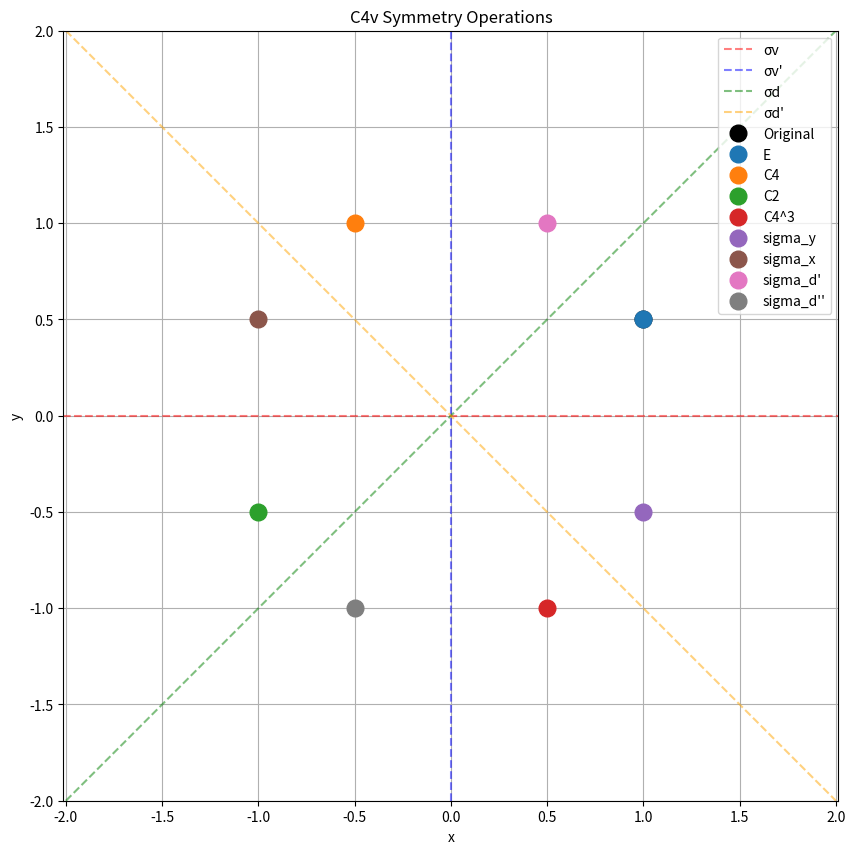
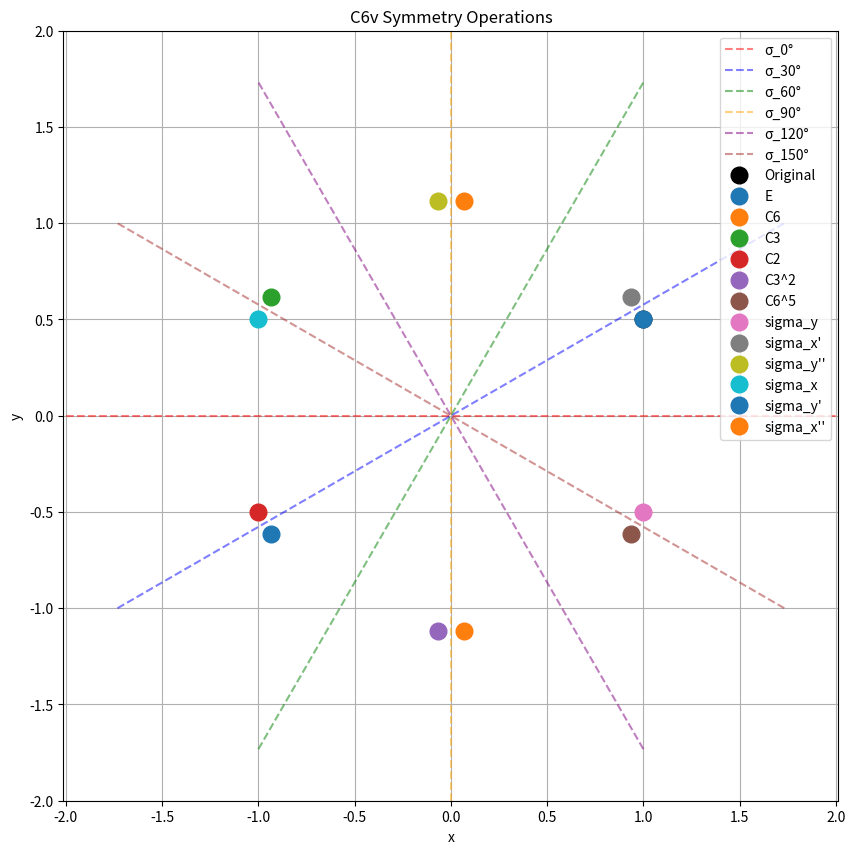

Write Python code to recreate these figures, in order.
import numpy as np

def rotation_matrix(theta):
    """Return a 2D rotation matrix for rotation by theta degrees."""
    rad = np.deg2rad(theta)
    return np.array([
        [ np.cos(rad), -np.sin(rad)],
        [ np.sin(rad),  np.cos(rad)]
    ])

def reflection_matrix(angle):
    """Return a 2D reflection matrix for reflection over a line at the given angle in degrees."""
    rad = np.deg2rad(2 * angle)
    return np.array([
        [ np.cos(rad),  np.sin(rad)],
        [ np.sin(rad), -np.cos(rad)]
    ])

# Symmetry operations for C4v point group (square lattice)
C4v_operations = {
    "E": np.identity(2),
    "C4": rotation_matrix(90),
    "C2": rotation_matrix(180),
    "C4^3": rotation_matrix(270),
    "sigma_y": reflection_matrix(0),        # Reflection over x-axis
    "sigma_x": reflection_matrix(90),       # Reflection over y-axis
    "sigma_d'": reflection_matrix(45),       # Reflection over y = x
    "sigma_d''": reflection_matrix(-45) # Reflection over y = -x
}

# Symmetry operations for C6v point group (triangular lattice)
C6v_operations = {
    "E": np.identity(2),              # Identity operation
    "C6": rotation_matrix(60),        # 60-degree rotation
    "C3": rotation_matrix(120),       # 120-degree rotation
    "C2": rotation_matrix(180),       # 180-degree rotation
    "C3^2": rotation_matrix(240),     # 240-degree rotation
    "C6^5": rotation_matrix(300),     # 300-degree rotation
    "sigma_y": reflection_matrix(0), # Reflection over x-axis
    "sigma_x'": reflection_matrix(30),# Reflection over 30 degrees
    "sigma_y''": reflection_matrix(60),# Reflection over 60 degrees
    "sigma_x": reflection_matrix(90),# Reflection over y-axis
    "sigma_y'": reflection_matrix(120),# Reflection over 120 degrees
    "sigma_x''": reflection_matrix(150) # Reflection over 150 degrees
}

def test_symmetry_operations():
    # Create a test point
    point = np.array([1.0, 0.5])
    
    import matplotlib.pyplot as plt
    
    # Test C4v operations
    plt.figure(figsize=(10, 10))
    plt.title('C4v Symmetry Operations')
    
    # Plot symmetry axes with different colors
    plt.axhline(y=0, color='red', linestyle='--', alpha=0.5, label='σv')
    plt.axvline(x=0, color='blue', linestyle='--', alpha=0.5, label='σv\'')
    plt.plot([-2, 2], [-2, 2], 'green', linestyle='--', alpha=0.5, label='σd')
    plt.plot([-2, 2], [2, -2], 'orange', linestyle='--', alpha=0.5, label='σd\'')
    
    # Plot original point
    plt.plot(point[0], point[1], 'ko', markersize=12, label='Original')
    
    # Apply and plot each C4v operation
    for name, op in C4v_operations.items():
        transformed = op @ point
        plt.plot(transformed[0], transformed[1], 'o', markersize=12, label=name)
    
    plt.grid(True)
    plt.legend()
    plt.axis('equal')
    plt.xlabel('x')
    plt.ylabel('y')
    plt.xlim(-2, 2)
    plt.ylim(-2, 2)
    
    # Test C6v operations
    plt.figure(figsize=(10, 10))
    plt.title('C6v Symmetry Operations')
    
    # Plot symmetry axes with different colors
    colors = ['red', 'blue', 'green', 'orange', 'purple', 'brown']
    for angle, color in zip([0, 30, 60, 90, 120, 150], colors):
        rad = np.deg2rad(angle)
        plt.plot([-2*np.cos(rad), 2*np.cos(rad)], 
                [-2*np.sin(rad), 2*np.sin(rad)], 
                color=color, linestyle='--', alpha=0.5, label=f'σ_{angle}°')
    
    # Plot original point
    plt.plot(point[0], point[1], 'ko', markersize=12, label='Original')
    
    # Apply and plot each C6v operation
    for name, op in C6v_operations.items():
        transformed = op @ point
        plt.plot(transformed[0], transformed[1], 'o', markersize=12, label=name)
    
    plt.grid(True)
    plt.legend()
    plt.axis('equal')
    plt.xlabel('x')
    plt.ylabel('y')
    plt.xlim(-2, 2)
    plt.ylim(-2, 2)
    plt.show()

if __name__ == '__main__':
    test_symmetry_operations()
